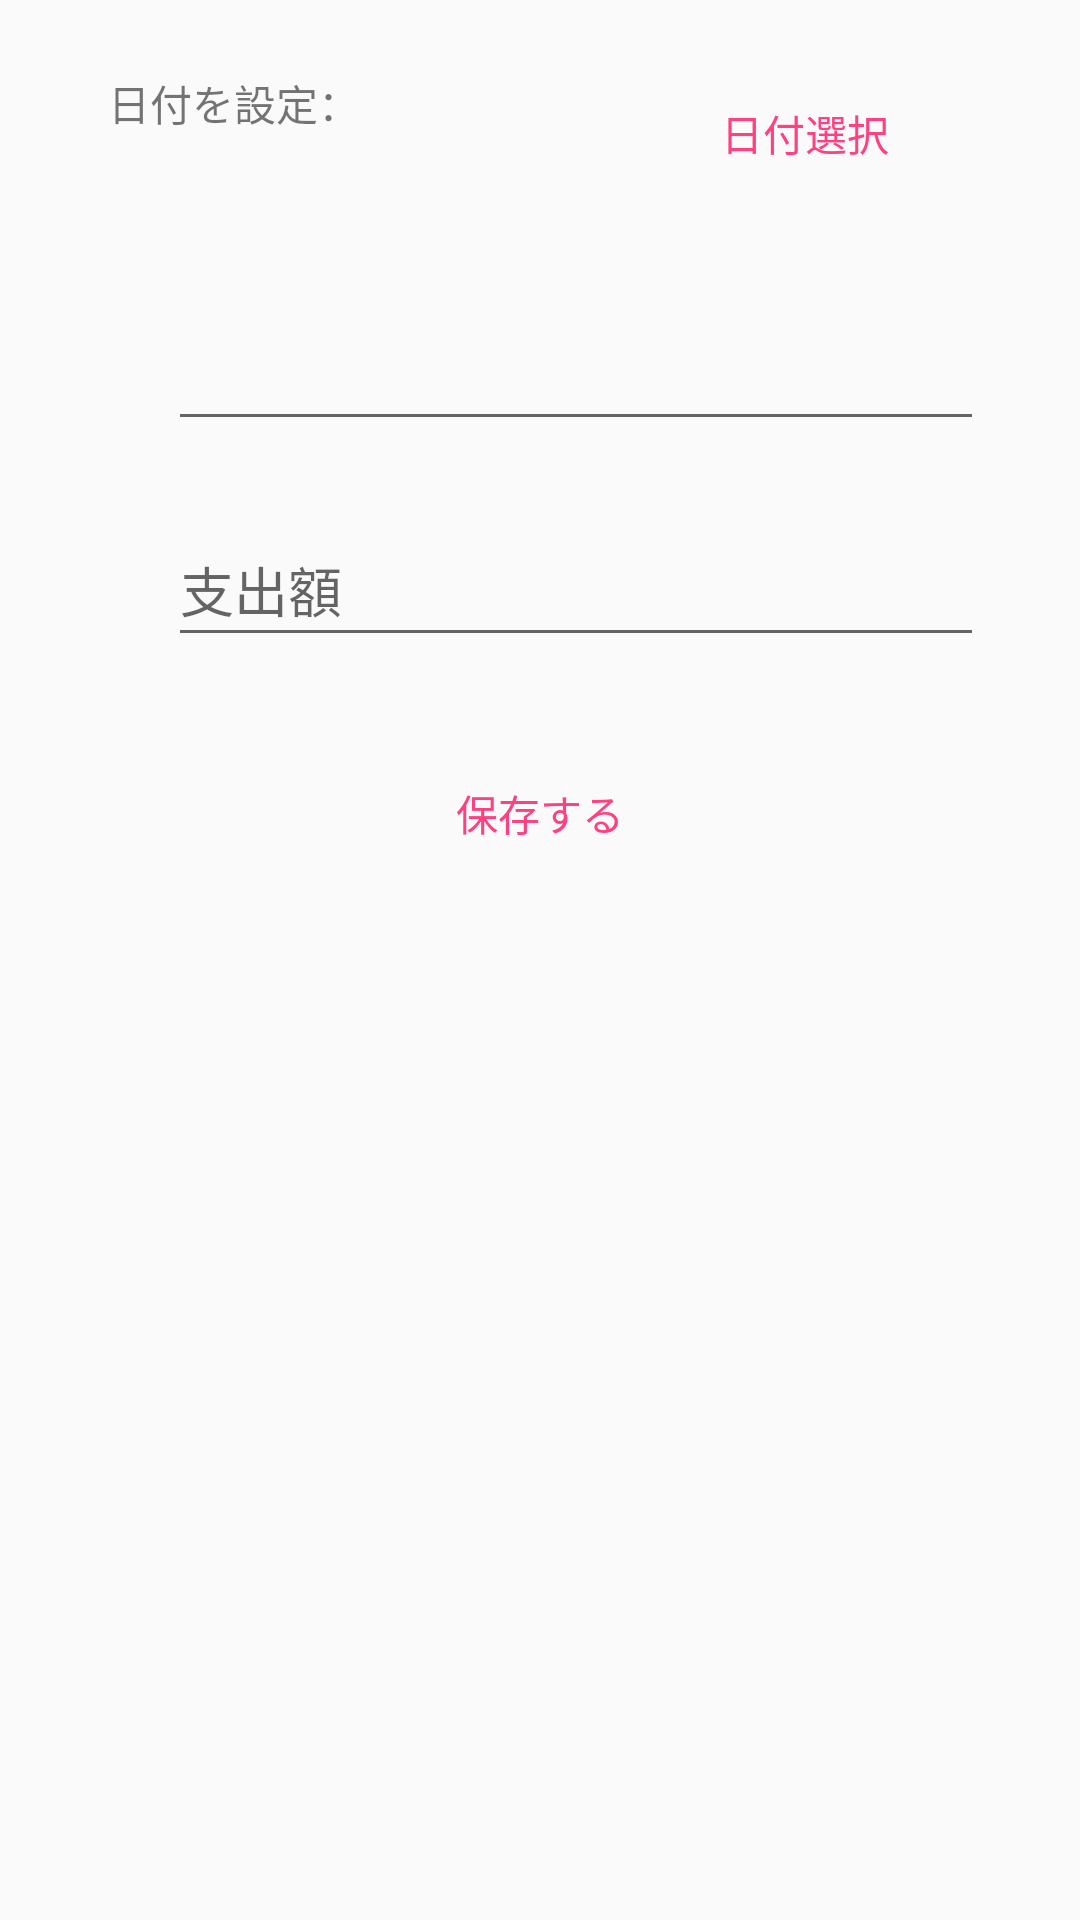

The Android layout XML behind this screen, and the referenced resources:
<!-- AndroidManifest.xml: application theme AppTheme -->
<!-- res/layout/activity_main.xml -->
<?xml version="1.0" encoding="utf-8"?>
<android.support.constraint.ConstraintLayout xmlns:android="http://schemas.android.com/apk/res/android"
    xmlns:app="http://schemas.android.com/apk/res-auto"
    xmlns:tools="http://schemas.android.com/tools"
    android:layout_width="match_parent"
    android:layout_height="match_parent"
    tools:context=".MainActivity">

    <TextView
        android:id="@+id/textViewDate"
        android:layout_width="190dp"
        android:layout_height="45dp"
        android:layout_marginStart="36dp"
        android:layout_marginTop="24dp"
        android:text="@string/date_placeholder"
        app:layout_constraintStart_toStartOf="parent"
        app:layout_constraintTop_toTopOf="parent"
        tools:ignore="MissingConstraints" />

    <AutoCompleteTextView
        android:id="@+id/itemText"
        android:layout_width="272dp"
        android:layout_height="46dp"
        android:layout_marginStart="56dp"
        android:layout_marginTop="32dp"
        app:layout_constraintStart_toStartOf="parent"
        app:layout_constraintTop_toBottomOf="@+id/textViewDate" />

    <EditText
        android:id="@+id/payText"
        android:layout_width="272dp"
        android:layout_height="48dp"
        android:layout_marginStart="56dp"
        android:layout_marginTop="24dp"
        android:ems="10"
        android:hint="@string/pay_value"
        android:inputType="number"
        app:layout_constraintStart_toStartOf="parent"
        app:layout_constraintTop_toBottomOf="@+id/itemText" />

    <Button
        android:id="@+id/saveButton"
        style="@style/Widget.AppCompat.Button.Borderless.Colored"
        android:layout_width="244dp"
        android:layout_height="0dp"
        android:layout_marginTop="28dp"
        android:text="@string/save"
        app:layout_constraintEnd_toEndOf="parent"
        app:layout_constraintStart_toStartOf="parent"
        app:layout_constraintTop_toBottomOf="@+id/payText" />

    <Button
        android:id="@+id/dateSelectButton"
        style="@style/Widget.AppCompat.Button.Borderless.Colored"
        android:layout_width="85dp"
        android:layout_height="40dp"
        android:layout_marginTop="24dp"
        android:onClick="showDatePickerDialog"
        android:text="@string/open_details"
        app:layout_constraintStart_toEndOf="@+id/textViewDate"
        app:layout_constraintTop_toTopOf="parent" />

    <android.support.constraint.Guideline
        android:id="@+id/guideline"
        android:layout_width="wrap_content"
        android:layout_height="wrap_content"
        android:orientation="horizontal"
        app:layout_constraintGuide_begin="20dp" />


</android.support.constraint.ConstraintLayout>
<!-- resources referenced by this layout -->
<resources>
  <string name="date_placeholder">日付を設定：</string>
  <string name="open_details">日付選択</string>
  <string name="pay_value">支出額</string>
  <string name="save">保存する</string>
  <style name="AppTheme" parent="Theme.AppCompat.Light.DarkActionBar">
          
          <item name="colorPrimary">@color/colorPrimary</item>
          <item name="colorPrimaryDark">@color/colorPrimaryDark</item>
          <item name="colorAccent">@color/colorAccent</item>
      </style>
  <color name="colorPrimary">#3F51B5</color>
  <color name="colorPrimaryDark">#303F9F</color>
  <color name="colorAccent">#FF4081</color>
</resources>
